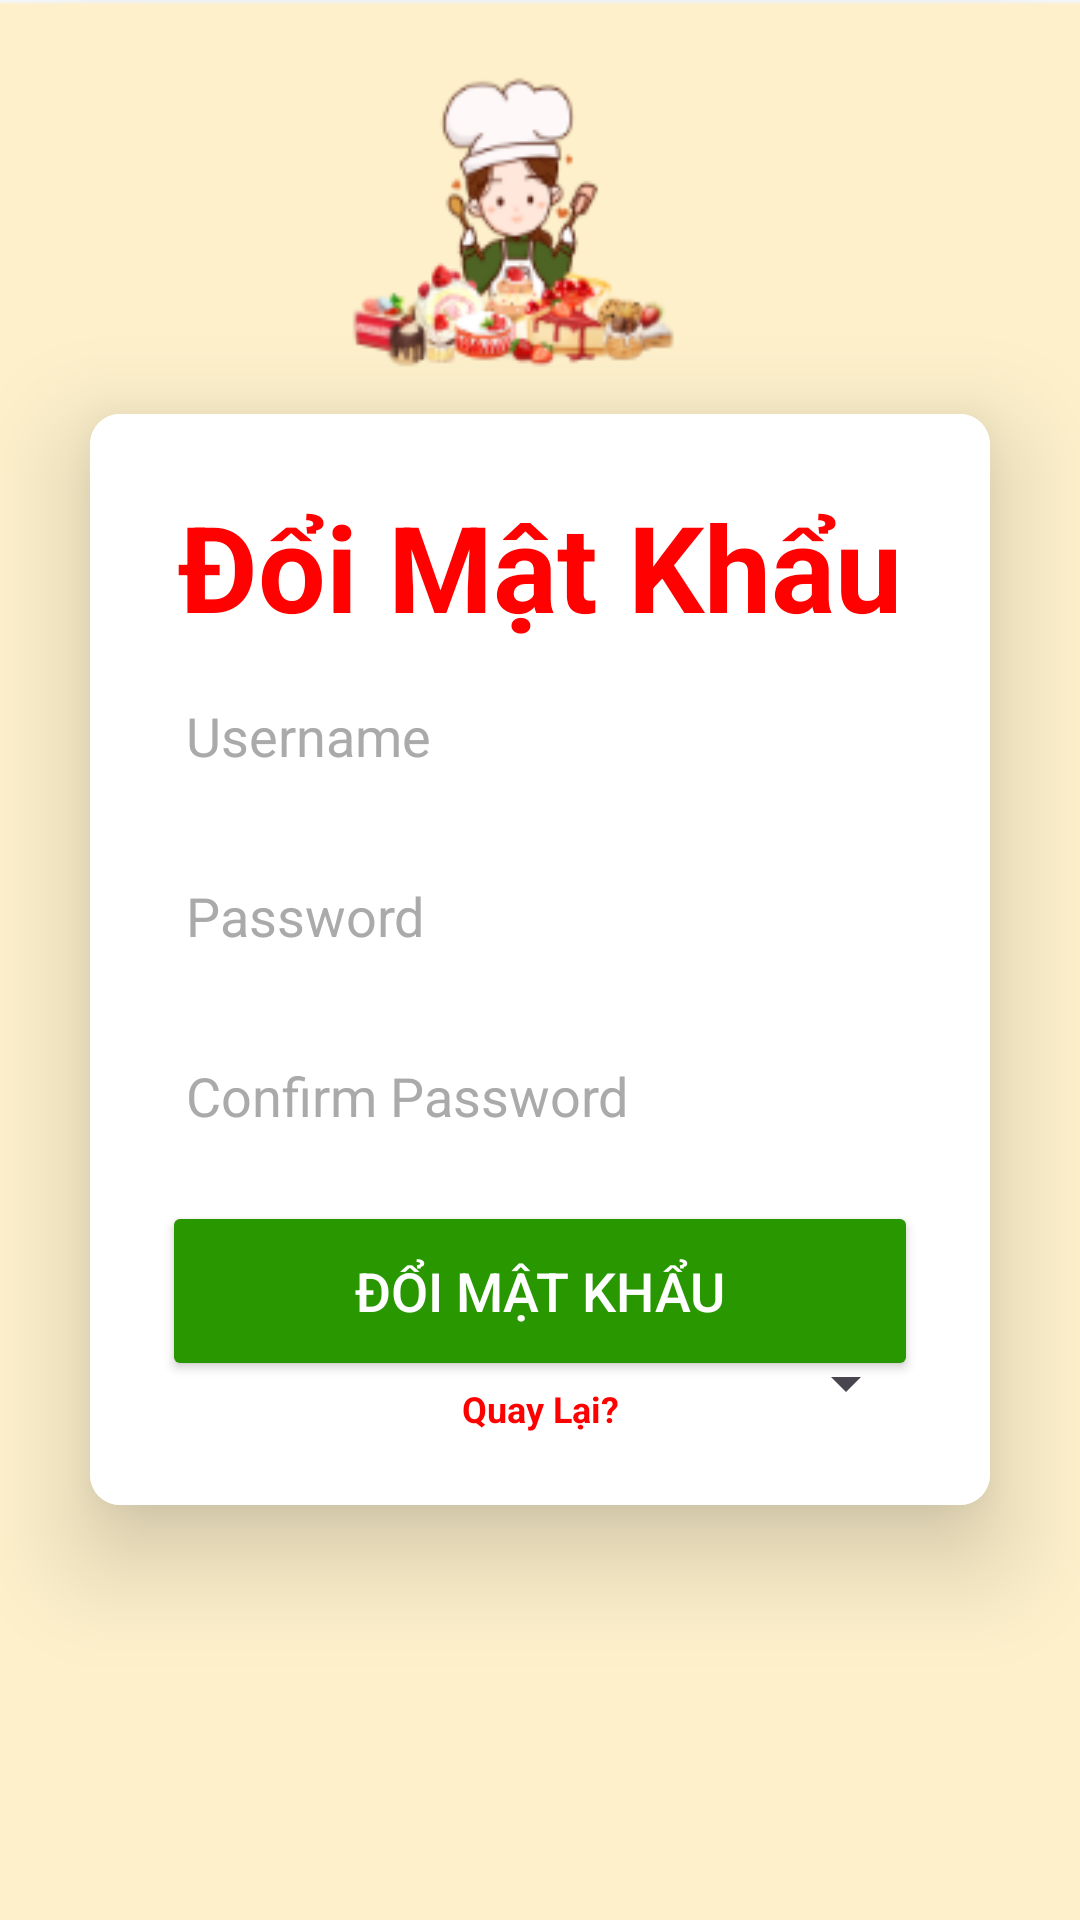

Android layout source for this screen:
<!-- AndroidManifest.xml: application theme Theme.StoreManager_Group4 -->
<!-- res/layout/activity_doi_mat_khau.xml -->
<?xml version="1.0" encoding="utf-8"?>
<LinearLayout
    xmlns:android="http://schemas.android.com/apk/res/android"
    xmlns:app="http://schemas.android.com/apk/res-auto"
    xmlns:tools="http://schemas.android.com/tools"
    xmlns:card_view="http://schemas.android.com/apk/res-auto"
    android:layout_width="match_parent"
    android:layout_height="match_parent"
    android:orientation="vertical"
    android:gravity="center"
    android:background="@drawable/img_5"
    tools:context=".activity.ultilities.MainActivity">

    <androidx.cardview.widget.CardView
        android:layout_width="match_parent"
        android:layout_height="wrap_content"
        android:layout_margin="30dp"
        app:cardCornerRadius="10dp"
        app:cardElevation="20dp"
        android:background="@drawable/edittext">

        <LinearLayout
            android:background="#FFFFFF"
            android:layout_width="match_parent"
            android:layout_height="wrap_content"
            android:orientation="vertical"
            android:layout_gravity="center_horizontal"
            android:padding="24dp">


            <TextView
                android:layout_width="match_parent"
                android:layout_height="wrap_content"
                android:text="Đổi Mật Khẩu"
                android:id="@+id/loginText"
                android:textSize="40sp"
                android:textAlignment="center"
                android:textStyle="bold"
                android:textColor="#FF0101"/>

            <EditText
                android:layout_width="match_parent"
                android:layout_height="50dp"
                android:id="@+id/tdn"
                android:background="@drawable/edittext"

                android:drawablePadding="8dp"
                android:hint="Username"
                android:textColorHint="#aaa"
                android:padding="8dp"
                android:textColor="@color/black"
                android:textColorHighlight="@color/cardview_dark_background"
                android:layout_marginTop="5dp"/>

            <EditText
                android:layout_width="match_parent"
                android:layout_height="50dp"
                android:id="@+id/mk"
                android:background="@drawable/edittext"

                android:drawablePadding="8dp"
                android:hint="Password"
                android:padding="8dp"
                android:textColorHint="#aaa"
                android:inputType="textPassword"
                android:textColor="@color/black"
                android:textColorHighlight="@color/cardview_dark_background"
                android:layout_marginTop="10dp"/>
            <EditText
                android:layout_width="match_parent"
                android:layout_height="50dp"
                android:id="@+id/mk2"
                android:background="@drawable/edittext"

                android:drawablePadding="8dp"
                android:hint="Confirm Password"
                android:padding="8dp"
                android:textColorHint="#aaa"
                android:inputType="textPassword"
                android:textColor="@color/black"
                android:textColorHighlight="@color/cardview_dark_background"
                android:layout_marginTop="10dp"/>

            <Button
                android:layout_width="match_parent"
                android:layout_height="60dp"
                android:id="@+id/btnDoi"
                android:text="ĐỔI MẬT KHẨU"
                android:textColor="#FFFFFF"
                android:textSize="18sp"
                android:layout_marginTop="10dp"
                android:backgroundTint="#289700"
                app:cornerRadius = "20dp"/>
            <Spinner
                android:id="@+id/quyen"
                android:layout_marginLeft="1dp"
                android:layout_marginTop="0dp"
                android:layout_width="match_parent"
                android:layout_height="1dp"
                android:layout_marginBottom="0dp" />

            <TextView
                android:layout_width="match_parent"
                android:layout_height="wrap_content"
                android:text="Quay Lại?"
                android:id="@+id/ql"
                android:textSize="12sp"
                android:textAlignment="center"
                android:textStyle="bold"
                android:textColor="#FF0000"/>
        </LinearLayout>

    </androidx.cardview.widget.CardView>


</LinearLayout>
<!-- resources referenced by this layout -->
<resources>
  <color name="black">#FF000000</color>
  <!-- drawable img_5: png bitmap (drawable, 18256 bytes) -->
  <style name="Theme.StoreManager_Group4" parent="Base.Theme.StoreManager_Group4" />
  <style name="Base.Theme.StoreManager_Group4" parent="Theme.Material3.DayNight.NoActionBar">
          
          
      </style>
</resources>
